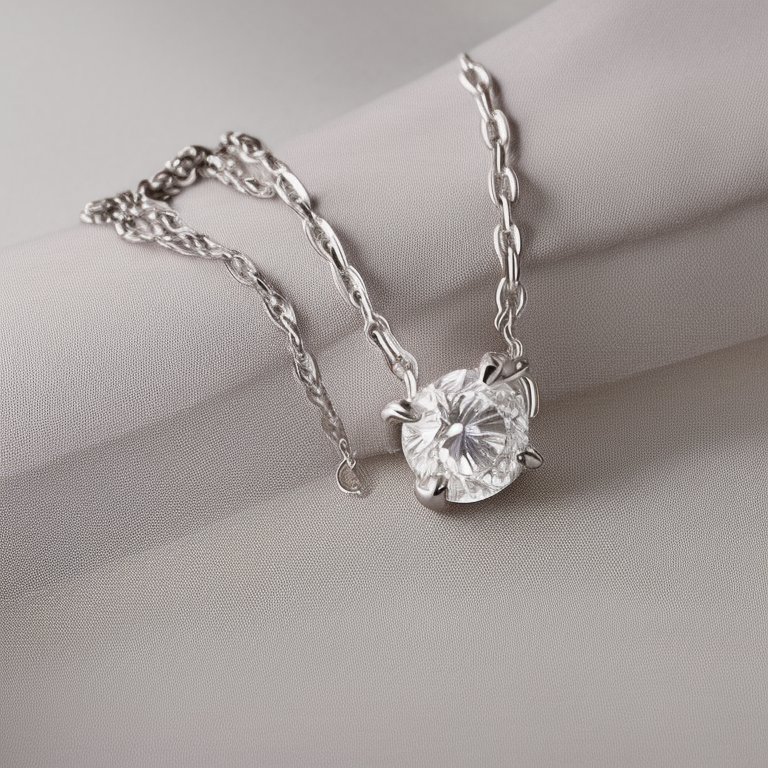
Generation parameters embedded in this image by AUTOMATIC1111 Stable Diffusion web UI or a fork of it (Forge, ...) (PNG 'parameters' text chunk):
Photo of side perspective a solitaire 4 prong diamond, cable chain necklace on cream color  fabric background, stillife photography, jewelry photography, realistic
Negative prompt: bad photo, blury photo, bad chain, bad diamond
Steps: 20, Sampler: Euler a, CFG scale: 7, Seed: 2658826786, Size: 768x768, Model hash: 4bdfc29c